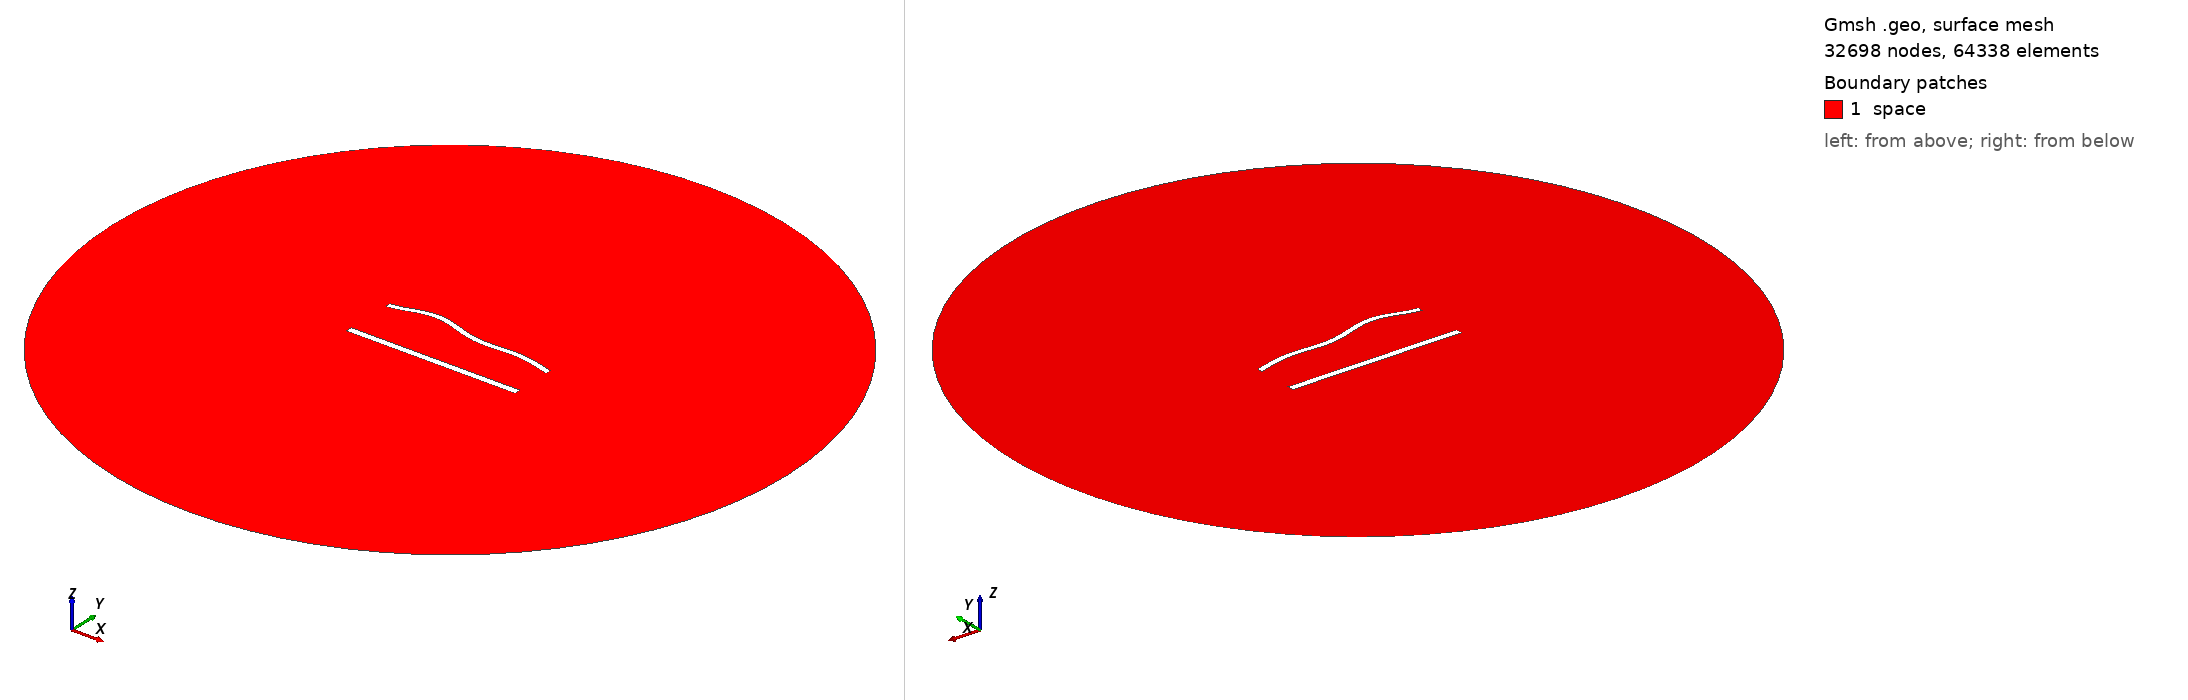

Gmsh geometry script, surface-meshed: 32698 nodes, 64338 surface elements. Boundary patches (legend numbers): 1 space. Left view from above one corner, right view from below the opposite corner. Legend entries are the model's physical surfaces. The drawing asked Gmsh for element sizes between 1% and 20% of the model's largest extent; the script's own settings can give other sizes.

=== 1161.geo (drawn) ===
//---------------------------------------
// Geometry kernel
//---------------------------------------

SetFactory("OpenCASCADE");



//---------------------------------------
// Parameters of the geometry
//---------------------------------------

// Overetch of the upper plate
overetch = 0.25;

// Distance between the plates
distance = 30.0;

// Discretization over the x axis (for the deformation)
nx = 50; 

// Length of the plate
L = 100 - overetch; 

// Number of modes
n = 4; 

// 1st mode coefficient
coeff(1) = -1.5;
beta(1) = 0.596864 * 3.1415926535 / L;

// 2nd mode coefficient
coeff(2) = 1.5;
beta(2) = 1.49418 * 3.1415926535 / L;

// 3rd mode coefficient
coeff(3) = 1.5;
beta(3) = 2.50025 * 3.1415926535 / L;

// 4th mode coefficient
coeff(4) = 1.5;
beta(4) = 3.49999 * 3.1415926535 / L;



//---------------------------------------
// Upper plate (deformed rectangle)
//---------------------------------------

// Coordiantes of the upper plate
xmin = -50;
xmax = 50 - overetch;

// Height of the upper plate
yheight = 4 - 2 * overetch;

// Indexes of the points
UpperID[] = {};
LowerID[] = {};
LeftID[] = {};
RightID[] = {};

// Point index
p = 1;

// Horizontal edges
For i In {1:nx}
    x = xmin + (i-1)*(xmax - xmin)/(nx-1);

    y_bottom = distance / 2 + overetch;
    For j In {1:n}
        C = (Cosh(beta(j)*L) + Cos(beta(j)*L)) / (Sinh(beta(j)*L) + Sin(beta(j)*L));
        y_bottom  = y_bottom + coeff(j) * (Cosh(beta(j)*(x+50)) - Cos(beta(j)*(x+50)) - C * (Sinh(beta(j)*(x+50)) - Sin(beta(j)*(x+50))));
    EndFor

    y_top = y_bottom + yheight;

    Point(p) = {x, y_top, 0, 1.0};
    UpperID[i] = p;
    p = p + 1;

    Point(p) = {x, y_bottom, 0, 1.0};
    LowerID[i] = p;
    p = p + 1;
EndFor

// Create point lists
UpperPts[] = {}; LowerPts[] = {};
For i In {1:nx}
  UpperPts[] += {UpperID[i]};
  LowerPts[] += {LowerID[i]};
EndFor

// Build splines
Spline(1) = {UpperPts[]};
Spline(2) = {LowerPts[]};
Line(3) = {LowerPts[nx-1], UpperPts[nx-1]};
Line(4) = {LowerPts[0], UpperPts[0]};

// Build the plane surface
Curve Loop(1) = {2, 3, -1, -4};
Plane Surface(1) = {1};



//---------------------------------------
// Lower plate (rectangle)
//---------------------------------------

// Vertices
Point(1001) = {-50, -distance/2, 0, 1.0};
Point(1002) = { 50, -distance/2, 0, 1.0};
Point(1003) = { 50,  -distance/2 + 4, 0, 1.0};
Point(1004) = {-50,  -distance/2 + 4, 0, 1.0};

// Edges
Line(5) = {1001, 1002};
Line(6) = {1002, 1003};
Line(7) = {1003, 1004};
Line(8) = {1004, 1001};

// Plane surface
Line Loop(2) = {5, 6, 7, 8};
Plane Surface(2) = {2}; 



//---------------------------------------
// Outer (fictious) boundary
//---------------------------------------

// Points
Point(1005) = {0, 0, 0};       // Center
Point(1006) = {200, 0, 0};     // Start point
Point(1007) = {0, 200, 0};     // 90 degrees
Point(1008) = {-200, 0, 0};    // 180 degrees
Point(1009) = {0, -200, 0};    // 270 degrees

// Circle arcs (each needs start, center, end)
Circle(9) = {1006, 1005, 1007};
Circle(10) = {1007, 1005, 1008};
Circle(11) = {1008, 1005, 1009};
Circle(12) = {1009, 1005, 1006};

// Plane surface for the entire domain
Curve Loop(3) = {9, 10, 11, 12};
Surface(3) = {3};

// Subtract the plates from the whole domain to obtain the actual domain where we want to solve the equations
BooleanDifference{ Surface{3}; Delete; }{ Surface{1}; Surface{2}; Delete; }




//---------------------------------------
// Transfinite Lines/Curves
//---------------------------------------

// Set the number of points on the boundaries
r = 6;
d = 0.15;

// Plates
Transfinite Curve {1} = 50*r/4 Using Progression 1;
Transfinite Line {2} = 50*r Using Progression 1;
Transfinite Curve {3, 4} = 2*r Using Progression 1+d;
Transfinite Line {5} = 50*r/4 Using Progression 1;
Transfinite Line {7} = 50*r Using Progression 1;
Transfinite Line {6} = 2*r Using Progression 1-d;
Transfinite Line {8} = 2*r Using Progression 1+d;

// Outer boundary
Transfinite Line {9, 10, 11, 12} = 20 Using Progression 1;



//---------------------------------------
// Physical groups
//---------------------------------------                

// Physical curves (boundaries)
Physical Line("force_segment", 10) = {2};
Physical Line("upper_plate", 11) = {1, 3, 4};
Physical Line("lower_plate", 12) = {5, 6, 7, 8};
Physical Line("boundary", 20) = {9, 10, 11, 12};

// Physical Surfaces
Physical Surface("space", 30) = {3};



//---------------------------------------
// 6. Generate the Mesh
//---------------------------------------

// 2D mesh generation
Mesh 2;
